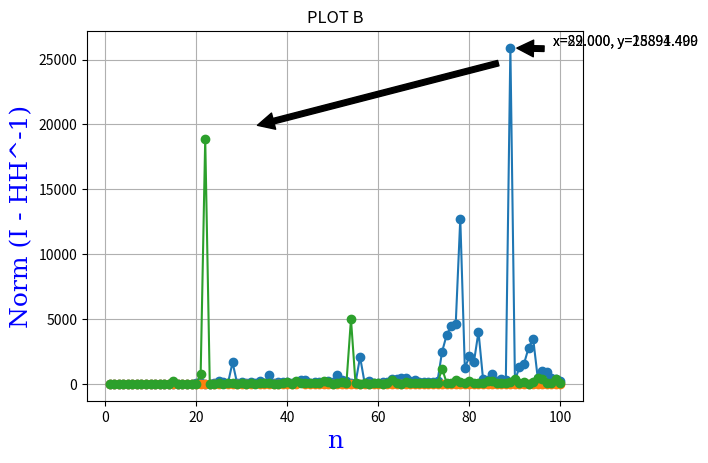
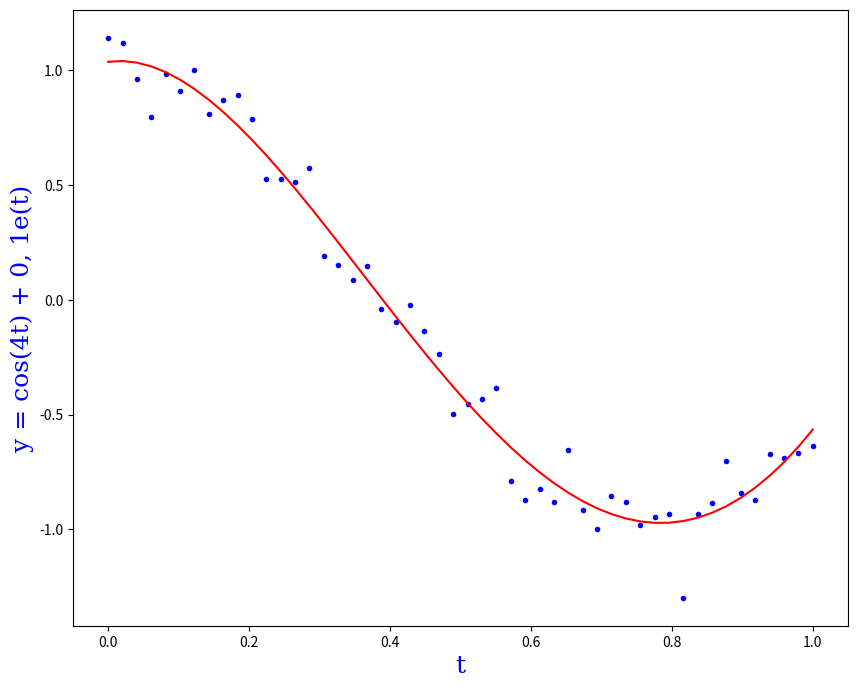

Source code (Python) for these figures, in order:
#!/usr/bin/env python
# coding: utf-8

# # PROJECT NUMERICAL ANALYSIS 2023 
# [redacted]
# 

# # <font color = 'red'> <u> PART A:</u> </font>

# ## Creating and testing QR and LU decomposition methods.

# In[1]:


import numpy as np

def LUmine(A):
    # Convert matrix A into float type.
    A = A.astype(float)
    # The dimention of the nxn square matrix A I want to factorize.
    n = A.shape[0]
    # Initialize the lower triangular matrix L as an identity matrix.
    L = np.identity(n)
    # Initialize the upper triangular matrix U using the same values as A.
    U = A
    for j in range(0,n-1):
        for i in range(j+1,n):
            # Find the suitable coefficient in order to execute the corresponding elementary row operation
            # needed to implement gauss elimination method.
            mult = A[i,j] / A[j,j]
            A[i,j+1:n] = A[i,j+1:n] - mult * A[j,j+1:n]
            U[i,j+1:n] = A[i,j+1:n]
            # Initialize the matrix L using the previously found coefficient.
            L[i,j] = mult
            # Lastly, set all the none initialized entries of matrix U equal to zero.
            U[i,j] = 0
    # Return the requested lower and upper triangular matrices L and U.
    return L,U


# <font size="4">Code to test LUmine function using np.linalg.norm() method.</font>

# In[2]:


A = np.array([[1, 2, 1], [3, 4, 2],[2, 5, 1]])
L,U = LUmine(A)
print(L)
print("\n")
print(U)
print("\n")
# Print the absolute "difference" between A and L * U matrix.
# Ideally it should be equal to zero.
print(np.linalg.norm(A - L @ U))


# In[3]:


import numpy as np

def QRmine(A):
    # Convert matrix A into float type.
    A = A.astype(float)
    # The dimention of the nxn square matrix A I want to decompose.
    n = A.shape[0]
    # Initialize the orthogonal matrix Q with zeros.
    Q = np.zeros((n,n))
    for j in range(n):
        # At the beggining of each iteration, set the u vector equal to the jth column of matrix A.
        u = A[:,j]
        for i in range(j):
            # Modify the vector u accordingly.
            length_of_leg = np.sum(A[:,j].T @ Q[:,i])
            u = u - (length_of_leg * Q[:,i])
        # Initializing the columns of matrix Q using the unit vector.
        Q[:,j] = u / np.linalg.norm(u)
    # Lastly get the R matrix using the formula: R = INVERSE(Q) * A.
    R = np.linalg.inv(Q) @ A
    return Q,R


# <font size="4"> Code to test QRmine function using np.linalg.norm() method. </font>

# In[4]:


A = np.array([[1, 2, 1], [3, 4, 2],[2, 5, 1]])
Q,R = QRmine(A)
print(Q)
print("\n")
print(R)
print("\n")
# Print the absolute "difference" between A and Q * R matrix." 
# Ideally it should be equal to zero.
print(np.linalg.norm(A - Q @ R))


# ## (a) Creating and testing a function that constructs hilbert matrices.

# In[5]:


# Creating a function to construct a Hilbert matrix.  
def hilbert(n):
    # Create a nxn matrix full of zeros.
    H = np.zeros((n,n))
    for i in range(n):
        for j in range(n):
            H[i,j] = 1 / (i + j +1)
    return H  


# In[6]:


print(hilbert(4))
print("\n")
print(hilbert(3))


# ## (b) Creating functions to solve a generic Ax=b system, using LU and QR decomposition.

# In[7]:


# Computing the solution vector y by solving Ly = b.
def forward_sub(L, b):
    y = np.zeros(len(b))
    for i in range(len(b)):
        y[i] = b[i]
        for j in range(i):
            y[i] = y[i] - (L[i, j] * y[j])
        y[i] = y[i] / L[i, i]
    return y    


# In[8]:


# Computing the solution vector x by solving Ux = y.
def backward_sub(U, y):
    x = np.zeros(len(y))
    for i in range(len(y), 0, -1):
        x[i-1] = (y[i-1] - np.dot(U[i-1, i:], x[i:])) / U[i-1, i-1]
    return x


# In[9]:


# Finally solving the system using LU factorization.
def solve_Axb_LU(H,b):
    L,U = LUmine(H)
    y = forward_sub(L,b)
    x = backward_sub(U,y)
    return x


# In[10]:


b = np.array([6,-4,27])
A = np.array([[1,7,1],[3,2,5],[1,8,-7]])

print(solve_Axb_LU(A,b))


# In[11]:


# Solving the system using QR factorization.
def solve_Axb_QR(A,b):
    Q,R = QRmine(A)
    k =  np.linalg.inv(Q) @ b
    x = backward_sub(R,k)
    return x


# In[12]:


b = np.array([6,-4,27])
A = np.array([[1,7,1],[3,2,5],[1,8,-7]])

print(solve_Axb_QR(A,b))


# ## Solving the system Hx=b , where b: a 1xn vector populated with the numerical value of 1.

# In[13]:


# Solving the system Hx=b using LU decomposition method.
# For n, a nxn hilbert matrix H and a 1xn vector b, populated with the numerical value of one.
def solve_Hxb_LU(n):
    b = np.ones((n,1))
    H = hilbert(n)
    x = solve_Axb_LU(H,b)
    return x


# In[14]:


n = 3
x = solve_Hxb_LU(3)
print(x)


# <font size="3"> (c) By making a minuscule adjustment to the initial values of vector b, we see that the result provided by the computer remains the same as before. This phenomenon can partially be attributed to the utilization of floating-point arithmetic and approximations that machines use. </font>

# In[15]:


# Solving the system Hx=b using LU decomposition method.
# For n, a nxn hilbert matrix H and a 1xn vector b, populated with the numerical value of one.
def solve_Hxbnew_LU(n):
    b = np.ones((n,1))
    # Change the first value of vector b ever so slightly.
    bnew = b
    bnew[0] = 1 + 10**(-15)
    H = hilbert(n)
    xnew = solve_Axb_LU(H,bnew)
    return xnew


# In[16]:


n = 3
xnew = solve_Hxbnew_LU(n)
print(xnew)


# In[17]:


# Function to calculate the difference between x and xnew.
def error_x_xnew(x,xnew):
    return np.max(np.abs(np.subtract(x,xnew)))


# <font size="3"> Although we get the same x value as before (x = xnew), by calculating the max absolute value of the difference between the two vectors, x and xnew, we can see that the result isn't zero as we might've expected but rather a really small number, close to zero, but never actually zero. </font>

# In[18]:


# Printing the 'error', specifically the differnce between x and xnew, 
# using LU factorization method for values of n that are considered 'small'.
print(error_x_xnew(x,xnew))


# In[19]:


# Solving the system Hx=b using QR decomposition method.
# For n, a nxn hilbert matrix H and a 1xn vector b, populated with the numerical value of one.
def solve_Hxb_QR(n):
    b = np.ones((n,1))
    H = hilbert(n)
    x = solve_Axb_QR(H,b)
    return x


# In[20]:


n = 3
x = solve_Hxb_QR(3)
print(x)


# In[21]:


# Solving the system Hx=b using QR decomposition method.
# For n, a nxn hilbert matrix H and a 1xn vector b, populated with the numerical value of one.
def solve_Hxbnew_QR(n):
    b = np.ones((n,1))
    # Change the first value of vector b ever so slightly.
    bnew = b
    bnew[0] = 1 + 10**(-15)
    H = hilbert(n)
    xnew = solve_Axb_QR(H,bnew)
    return xnew


# In[22]:


n = 3
xnew = solve_Hxbnew_QR(n)
print(xnew)


# In[23]:


# Printing the 'error', specifically the differnce between x and xnew, 
# using QR factorization method for values of n that are considered 'small'.
print(error_x_xnew(x,xnew))


# <font size="3"> As we can see, for small values of n, solving the system using both LU and QR methods yields very similar reuslts. </font>

# <font size="3"> What will happen if the number of rows and columns of matrix H becomes 100? 
# Will the previous results hold true in that case? </font>

# In[24]:


# Solving the system Hx=b using LU decomposition method.
# For n=100, a 100x100 hilbert matrix H and a 1x100 vector b, populated with the numerical value of one.
n = 100
x = solve_Hxb_LU(n)
print(x)


# In[25]:


xnew = solve_Hxbnew_LU(n)
print(xnew)


# In[26]:


# Printing the 'error', specifically the differnce between x and xnew, 
# using LU factorization method for values of n that are considered 'big'.
print(error_x_xnew(x,xnew))


# In[27]:


# Solving the system Hx=b using QR decomposition method.
# For n=100, a 100x100 hilbert matrix H and a 1x100 vector b, populated with the numerical value of one.
n = 100
x = solve_Hxb_QR(n)
print(x)


# In[28]:


xnew = solve_Hxbnew_QR(n)
print(xnew)


# In[29]:


# Printing the 'error', specifically the differnce between x and xnew, 
# using QR factorization method for values of n that are considered 'big'.
print(error_x_xnew(x,xnew))


# <font size="3"> Observing the presented information, while the two methods produce almost identical results for small values of n, things change as n gets bigger. Based on the above observations, QR method's error when n was equal to one hundred was zero, or almost zero, while LU's error was approximately 263.  Therefore, it's safe to say that QR method is more stable and yields results that exhibit greater accuracy irrespective of the value of n.</font>

# <font size="3"> (d) This conclusion can be dipicted better via the help of matplotlib.pyplot python package as seen below. </font>

# In[30]:


import matplotlib.pyplot as plt

# Function to annotate the maximum y value and the corresponding x.
def annot_max(x,y, ax=None):
    xmax = x[0,np.argmax(y)]
    ymax = y.max()
    text= "x={:.3f}, y={:.3f}".format(xmax, ymax)
    if not ax:
        ax=plt.gca()
    bbox_props = dict(boxstyle="square,pad=0.3", fc="w", ec="k", lw=0.72)
    arrowprops=dict(arrowstyle="->",connectionstyle="angle,angleA=0,angleB=60")
    kw = dict(xycoords='data',textcoords="axes fraction",
              arrowprops=dict(facecolor='black', shrink=0.15))
    ax.annotate(text, xy=(xmax, ymax), xytext=(0.94,0.96), **kw)


# In[31]:


import matplotlib.pyplot as plt

# Function to create the plot using LU factorization. On x axis we have the dimention n of the hilbert matrix H, 
# and on the y axis the maximum absolute value of the difference between the two vectors, x and xnew, as we did before.
def plot_xY_nNormHxb_LU(n):
    plt.title('PLOT A: Using LU method')
    font1 = {'family':'serif','color':'blue','size':18}
    plt.ylabel('Max (|x - xnew|)',fontdict = font1)
    plt.xlabel('n',fontdict = font1)
    
    xpoints = np.zeros((1,n))
    ypoints = np.zeros((1,n))

    for i in range(n):
        xpoints[0,i] = i+1
        x = solve_Hxb_LU(i+1)
        xnew = solve_Hxbnew_LU(i+1)
        ypoints[0,i] = np.max(np.abs(np.subtract(x,xnew)))
    
    plt.plot(xpoints, ypoints)
    annot_max(xpoints, ypoints)

    x_min = xpoints[0]
    y_min = ypoints[0]
    plt.plot(x_min, y_min, marker='o')
    plt.grid()
    plt.show()


# In[32]:


n = 100
plot_xY_nNormHxb_LU(n)


# In[33]:


import matplotlib.pyplot as plt

# Function to create the plot using QR factorization. On x axis we have the dimention n of the hilbert matrix H, 
# and on the y axis the maximum absolute value of the difference between the two vectors, x and xnew, as we did before.
def plot_xY_nNormHxb_QR(n):
    plt.title('PLOT B: Using QR method')
    font1 = {'family':'serif','color':'blue','size':18}
    plt.ylabel('Max (|x - xnew|)',fontdict = font1)
    plt.xlabel('n',fontdict = font1)
    
    xpoints = np.zeros((1,n))
    ypoints = np.zeros((1,n))

    for i in range(n):
        xpoints[0,i] = i+1
        x = solve_Hxb_QR(i+1)
        xnew = solve_Hxbnew_QR(i+1)
        ypoints[0,i] = np.max(np.abs(np.subtract(x,xnew)))
    
    plt.plot(xpoints, ypoints)
    annot_max(xpoints, ypoints)

    x_min = xpoints[0]
    y_min = ypoints[0]
    plt.plot(x_min, y_min, marker='o')
    plt.grid()
    plt.show()


# In[34]:


n = 100
plot_xY_nNormHxb_QR(n)


# ## (e) Calculating the difference between identity matrix I and H*inv(H) for varying values of n.

# In[35]:


# For n=3, a 3x3 hilbert matrix H and a 3x3 identity matrix I.
n = 3
x = np.identity(n)
print(x)


# In[36]:


xnew = hilbert(n) @ np.linalg.inv(hilbert(n))
print(xnew)


# In[37]:


print(np.linalg.norm(np.subtract(x,xnew)))


# In[38]:


# For n=100, a 100x100 hilbert matrix H and a 100x100 identity matrix I.
n = 100
x = np.identity(n)
print(x)


# In[39]:


xnew = hilbert(n) @ np.linalg.inv(hilbert(n))
print(xnew)


# In[40]:


print(np.linalg.norm(np.subtract(x,xnew)))


# <font size="3"> As we can see, as the number n increases, the value of the norm between the two vectors, x and xnew, increases as well. </font>

# In[41]:


import matplotlib.pyplot as plt

# Function to create the plot:
# At x axis we have the dimention of the hilbert and identity matrices H and I, n
# and on the y axis the value of the norm between two vectors, x and xnew.
def plot_xY_nNormHinvA(n):
    plt.title('PLOT B')
    font1 = {'family':'serif','color':'blue','size':18}
    plt.ylabel('Norm (I - HH^-1)',fontdict = font1)
    plt.xlabel('n',fontdict = font1)
    
    xpoints = np.zeros((1,n))
    ypoints = np.zeros((1,n))

    for i in range(n):
        xpoints[0,i] = i+1
        x = np.identity(i+1)
        xnew = hilbert(i+1) @ np.linalg.inv(hilbert(i+1))
        ypoints[0,i] = np.linalg.norm(np.subtract(x,xnew))
    
    plt.plot(xpoints, ypoints)
    annot_max(xpoints, ypoints)

    x_min = xpoints[0]
    y_min = ypoints[0]
    plt.plot(x_min, y_min, marker='o')
   
    plt.grid()
    plt.show()


# In[42]:


n = 100
plot_xY_nNormHinvA(n)


# # <font color = 'red'> <u> PART B:</u> </font>

# ## Constructing a fourth-degree polynomial that optimally approximates the function:      
# ## y = cos(4t) + 0, 1e(t), using 50 equidistant points ranging between 0 and 1.

# <font size="3"> e(t): a function that generates white noise values based on the Normal distribution. </font>

# In[43]:


# Creating a 4th degree polynomial.
def fourth_deg_poly(x, a, b, c, d, e):
    y = a + b*x + c*(x**2) + d*(x**3) + e*(x**4)
    return y


# In[44]:


from scipy import optimize

# Using scipy.optimize package to find the values of the coefficients so that the poly optimally approximates the function y.
def least_squares(t,y):    
    alpha = optimize.curve_fit(fourth_deg_poly, xdata = t, ydata = y)[0]
    return alpha


# In[45]:


# Plotting the results.
def plot_poly(t,y):
    alpha = least_squares(t,y)
    font1 = {'family':'serif','color':'blue','size':18}
    plt.figure(figsize = (10,8))
    plt.plot(t, y, 'b.')
    plt.plot(t, alpha[0] + alpha[1]*t + alpha[2]*(t**2) + alpha[3]*(t**3) + alpha[4]*(t**4), 'r')
    plt.xlabel('t',fontdict = font1)
    plt.ylabel('y = cos(4t) + 0, 1e(t)',fontdict = font1)


# In[46]:


# Creating the values for (t,y(t)), where y = cos(4t) + 0,1e(t). Printing and plotting the results.
t = np.linspace(0,1,num = 50)
y = np.cos(4*t) + 0.1 * np.random.randn(t.shape[0])
print(least_squares(t,y))
plot_poly(t,y)


# In[47]:


# Constructing a function that calculates the least squares error based on the: r(x)**2 = ||b - Ax||**2,
# where r is the error.
def least_squares_error(polyDeg,t,y):
    alpha = least_squares(t,y)
    x = alpha[0]
    for i in range(1,polyDeg+1):
        x = x + alpha[i]*(t**i)
    r = (np.linalg.norm(np.abs(y - x)))**2
    return r    


# In[48]:


polyDeg = 4
t = np.linspace(0,1,num = 50)
y = np.cos(4*t) + 0.1 * np.random.randn(t.shape[0])
print(least_squares_error(polyDeg,t,y))


# ## Finding the answer to the same problem ''manually'', using least squares method, by solving the system: trans(A)*A = trans(A)*b, using LU and QR decomposition.

# In[49]:


# Creating matrix A and b.
def matrix_A_b(polyDeg,t,y):
    A = np.ones((len(t),polyDeg+1))
    b = np.zeros((len(t),1))
    for j in range(1,polyDeg+1):
        for i in range(len(t)):
            A[i,j] = (t[i])**j
    b = y
    return A,b            


# In[50]:


# Finding the values of the coefficients so that the poly optimally approximates the function y,
# by solving: trans(A)*A = trans(A)*b with LU method.
def least_squares_manually_LU(polyDeg,t,y):
    A,b = matrix_A_b(polyDeg,t,y)
    C = np.transpose(A) @ A
    b = np.reshape(b,(len(b),1))
    d = np.transpose(A) @ b
    alpha = solve_Axb_LU(C,d)
    return alpha


# In[51]:


# Finding the values of the coefficients so that the poly optimally approximates the function y,
# by solving: trans(A)*A = trans(A)*b with QR method.
def least_squares_manually_QR(polyDeg,t,y):
    A,b = matrix_A_b(polyDeg,t,y)
    C = np.transpose(A) @ A
    b = np.reshape(b,(len(b),1))
    d = np.transpose(A) @ b
    beta = solve_Axb_QR(C,d)
    return beta


# In[52]:


# Constructing a function that calculates the least squares error based on the: r(x)**2 = ||b - Ax||**2,
# using LU method, where r is the error.
def least_squares_error_manually_LU(polyDeg,alpha,y):
    x = alpha[0]
    for i in range(1,polyDeg+1):
        x = x + alpha[i]*(t**i)
    r = (np.linalg.norm(np.abs(y - x)))**2
    return r


# In[53]:


# Constructing a function that calculates the least squares error based on the: r(x)**2 = ||b - Ax||**2,
# using QR method, where r is the error.
def least_squares_error_manually_QR(polyDeg,beta,y):
    x = beta[0]
    for i in range(1,polyDeg+1):
        x = x + beta[i]*(t**i)
    r = (np.linalg.norm(np.abs(y - x)))**2
    return r


# In[54]:


# Testing the functions above: 
polyDeg = 4
t = np.linspace(0,1,num = 50)
y = np.cos(4*t) + 0.1 * np.random.randn(t.shape[0])

# Using LU decomposition method.
alpha = least_squares_manually_LU(polyDeg,t,y)
print(alpha)
print(least_squares_error_manually_LU(polyDeg,alpha,y))

print("\n")

# Using QR decomposition method.
beta = least_squares_manually_QR(polyDeg,t,y)
print(beta)
print(least_squares_error_manually_QR(polyDeg,beta,y))


# <font size="3"> As we can see the error between the two methods differs ever so slightly. </font>
